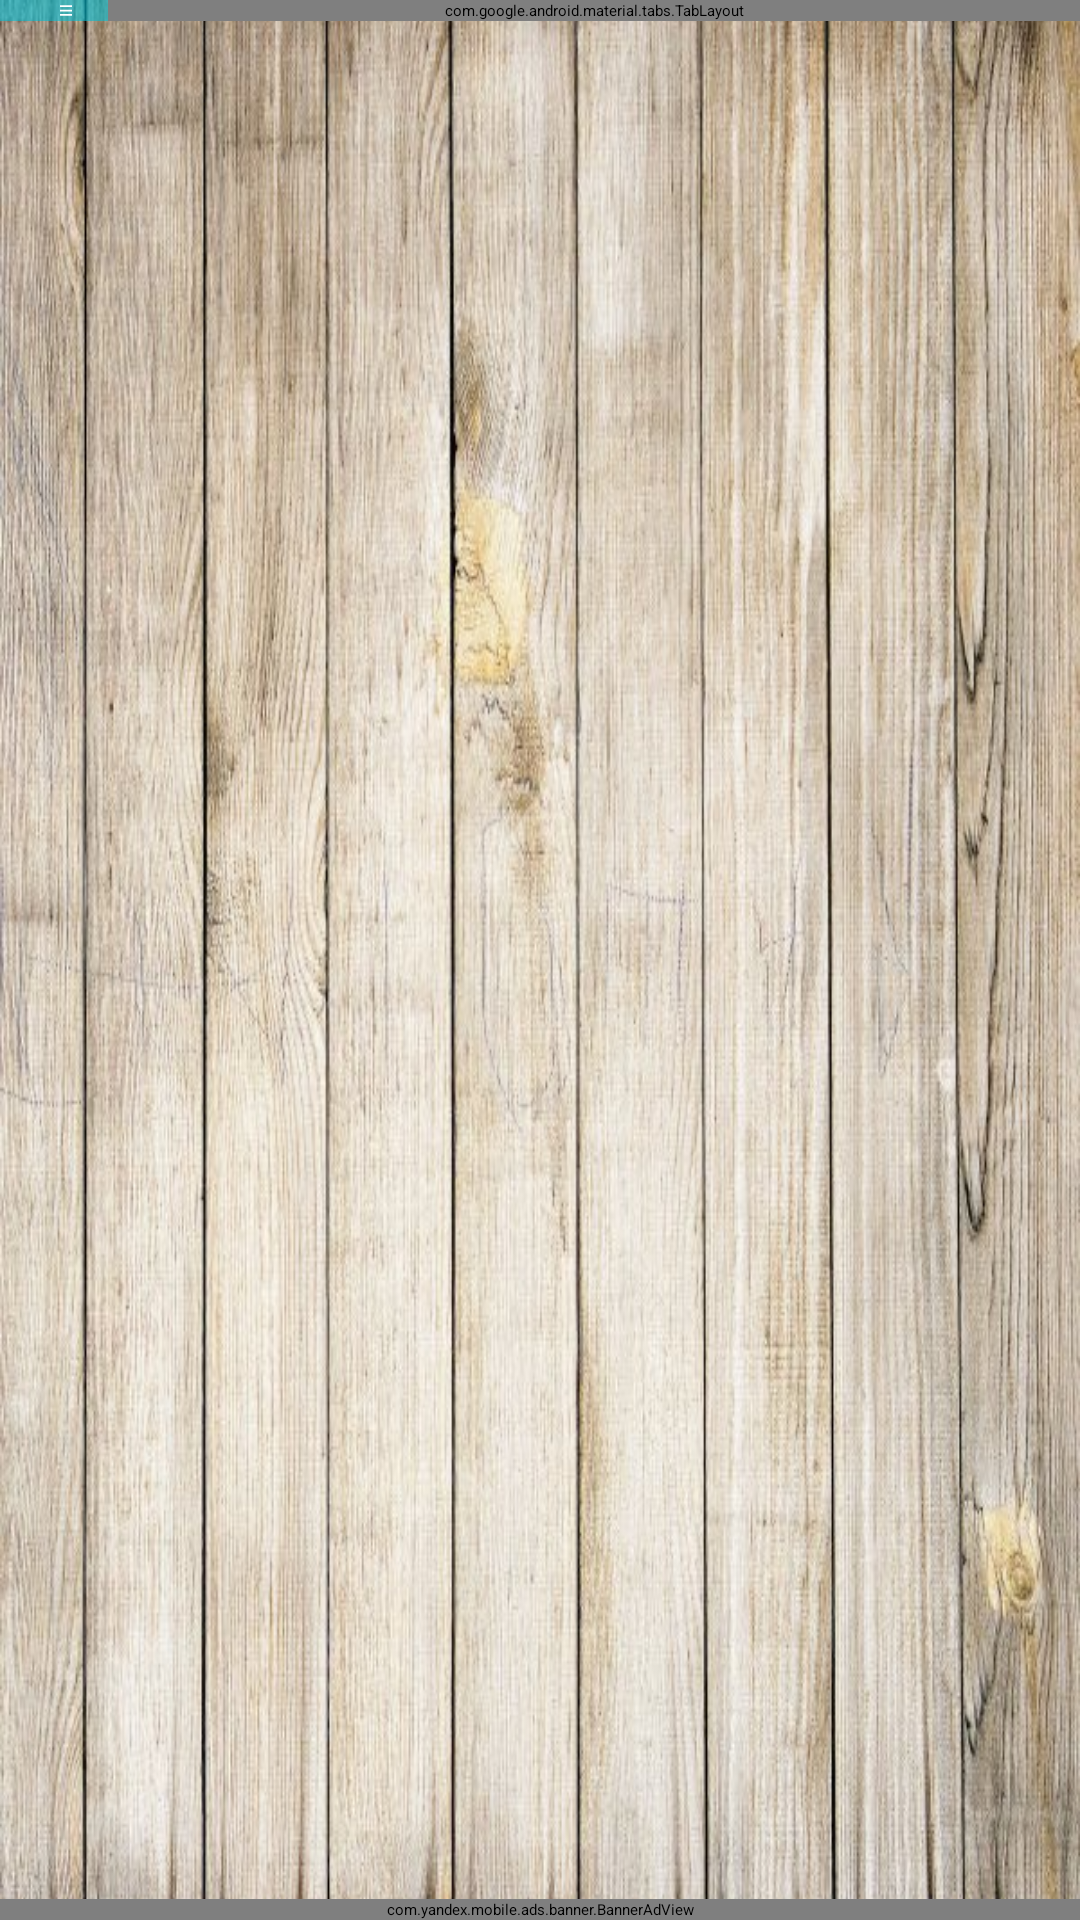

Layout XML and referenced resources for this Android screen:
<!-- AndroidManifest.xml: application theme Theme.FlashLight -->
<!-- res/layout/activity_main.xml -->
<?xml version="1.0" encoding="utf-8"?>
<androidx.drawerlayout.widget.DrawerLayout xmlns:android="http://schemas.android.com/apk/res/android"
    xmlns:app="http://schemas.android.com/apk/res-auto"
    xmlns:tools="http://schemas.android.com/tools"
    android:id="@+id/drawer"
    android:layout_width="match_parent"
    android:layout_height="match_parent"
    android:layout_gravity="start"
    android:background="@drawable/img"

    tools:context=".Presentation.MainActivity">

    <androidx.constraintlayout.widget.ConstraintLayout
        android:id="@+id/drawerL"
        android:layout_width="250dp"
        android:layout_height="match_parent"
        android:layout_gravity="start"
        android:background="@color/white">

        <LinearLayout
            android:layout_width="match_parent"
            android:layout_height="match_parent"
            android:orientation="vertical"
            app:layout_constraintBottom_toBottomOf="parent"
            app:layout_constraintEnd_toEndOf="parent"
            app:layout_constraintStart_toStartOf="parent"
            app:layout_constraintTop_toTopOf="parent">

            <TextView
                android:id="@+id/textView2"
                android:layout_width="match_parent"
                android:layout_height="wrap_content"
                android:layout_margin="5dp"
                android:text="Повседневные"
                android:textColor="@color/black"
                android:textSize="20sp" />

            <TextView
                android:id="@+id/textView3"
                android:layout_width="match_parent"
                android:layout_height="wrap_content"
                android:layout_margin="5dp"
                android:text="Дом"
                android:textColor="@color/black"
                android:textSize="20sp" />

            <TextView
                android:id="@+id/textView4"
                android:layout_width="match_parent"
                android:layout_height="wrap_content"
                android:layout_margin="5dp"
                android:text="Работа"
                android:textColor="@color/black"
                android:textSize="20sp" />

            <TextView
                android:id="@+id/textView5"
                android:layout_width="match_parent"
                android:layout_height="wrap_content"
                android:layout_margin="5dp"
                android:text="Машина"
                android:textColor="@color/black"
                android:textSize="20sp" />

            <androidx.cardview.widget.CardView
                android:layout_width="match_parent"
                android:layout_height="1dp"
                app:cardBackgroundColor="@color/black">

            </androidx.cardview.widget.CardView>

            <TextView
                android:id="@+id/textView6"
                android:layout_width="wrap_content"
                android:layout_height="wrap_content"
                android:layout_margin="5dp"
                android:text="Купить PRO-Версию"
                android:textColor="@color/black"
                android:textSize="20sp" />

            <TextView
                android:id="@+id/textView7"
                android:layout_width="match_parent"
                android:layout_height="wrap_content"
                android:layout_margin="5dp"
                android:text="Настройки"
                android:textColor="@color/black"
                android:textSize="20sp" />

            <TextView
                android:id="@+id/textView8"
                android:layout_width="match_parent"
                android:layout_height="wrap_content"
                android:layout_margin="5dp"
                android:text="Проверить обновления"
                android:textColor="@color/black"
                android:textSize="20sp" />

            <TextView
                android:id="@+id/textView9"
                android:layout_width="match_parent"
                android:layout_height="wrap_content"
                android:layout_margin="5dp"
                android:text="Обратная связь"
                android:textColor="@color/black"
                android:textSize="20sp" />

        </LinearLayout>
    </androidx.constraintlayout.widget.ConstraintLayout>

    <androidx.constraintlayout.widget.ConstraintLayout
        android:id="@+id/content"
        android:layout_width="match_parent"
        android:layout_height="match_parent">

        <com.google.android.material.tabs.TabLayout
            android:id="@+id/tabLayout"
            android:layout_width="0dp"
            android:layout_height="wrap_content"
            android:background="@color/vPager"
            app:layout_constraintEnd_toEndOf="parent"
            app:layout_constraintStart_toEndOf="@+id/imMenu"
            app:layout_constraintTop_toTopOf="parent"
            app:tabIndicatorColor="@color/black"
            app:tabSelectedTextColor="@color/white"
            app:tabTextColor="@color/black">

            <com.google.android.material.tabs.TabItem
                android:layout_width="wrap_content"
                android:layout_height="wrap_content"
                android:text="Monday" />

            <com.google.android.material.tabs.TabItem
                android:layout_width="wrap_content"
                android:layout_height="wrap_content"
                android:text="Tuesday" />

        </com.google.android.material.tabs.TabLayout>

        <ImageView
            android:id="@+id/imMenu"
            android:layout_width="wrap_content"
            android:layout_height="0dp"
            android:background="@color/vPager"
            android:paddingStart="8dp"
            android:src="@drawable/ic_menu"
            app:layout_constraintBottom_toBottomOf="@+id/tabLayout"
            app:layout_constraintStart_toStartOf="parent"
            app:layout_constraintTop_toTopOf="@+id/tabLayout" />

        <androidx.viewpager2.widget.ViewPager2
            android:id="@+id/place_holder"
            android:layout_width="0dp"
            android:layout_height="0dp"
            app:layout_constraintBottom_toTopOf="@+id/ya_baner"
            app:layout_constraintEnd_toEndOf="parent"
            app:layout_constraintStart_toStartOf="parent"
            app:layout_constraintTop_toBottomOf="@+id/tabLayout" />

        <com.yandex.mobile.ads.banner.BannerAdView
            android:id="@+id/ya_baner"
            android:layout_width="0dp"
            android:layout_height="wrap_content"
            app:layout_constraintBottom_toBottomOf="parent"
            app:layout_constraintEnd_toEndOf="parent"
            app:layout_constraintStart_toStartOf="parent" />

    </androidx.constraintlayout.widget.ConstraintLayout>

</androidx.drawerlayout.widget.DrawerLayout>
<!-- resources referenced by this layout -->
<resources>
  <color name="black">#FF000000</color>
  <color name="vPager">#9900BCD4</color>
  <color name="white">#FFFFFFFF</color>
  <!-- drawable ic_menu (drawable) -->
  <vector android:height="35dp" android:tint="@color/white"
      android:viewportHeight="24" android:viewportWidth="24"
      android:width="28dp" xmlns:android="http://schemas.android.com/apk/res/android">
      <path android:fillColor="@android:color/white" android:pathData="M3,18h18v-2L3,16v2zM3,13h18v-2L3,11v2zM3,6v2h18L21,6L3,6z"/>
  </vector>
  <!-- drawable img: png bitmap (drawable, 851921 bytes) -->
</resources>
